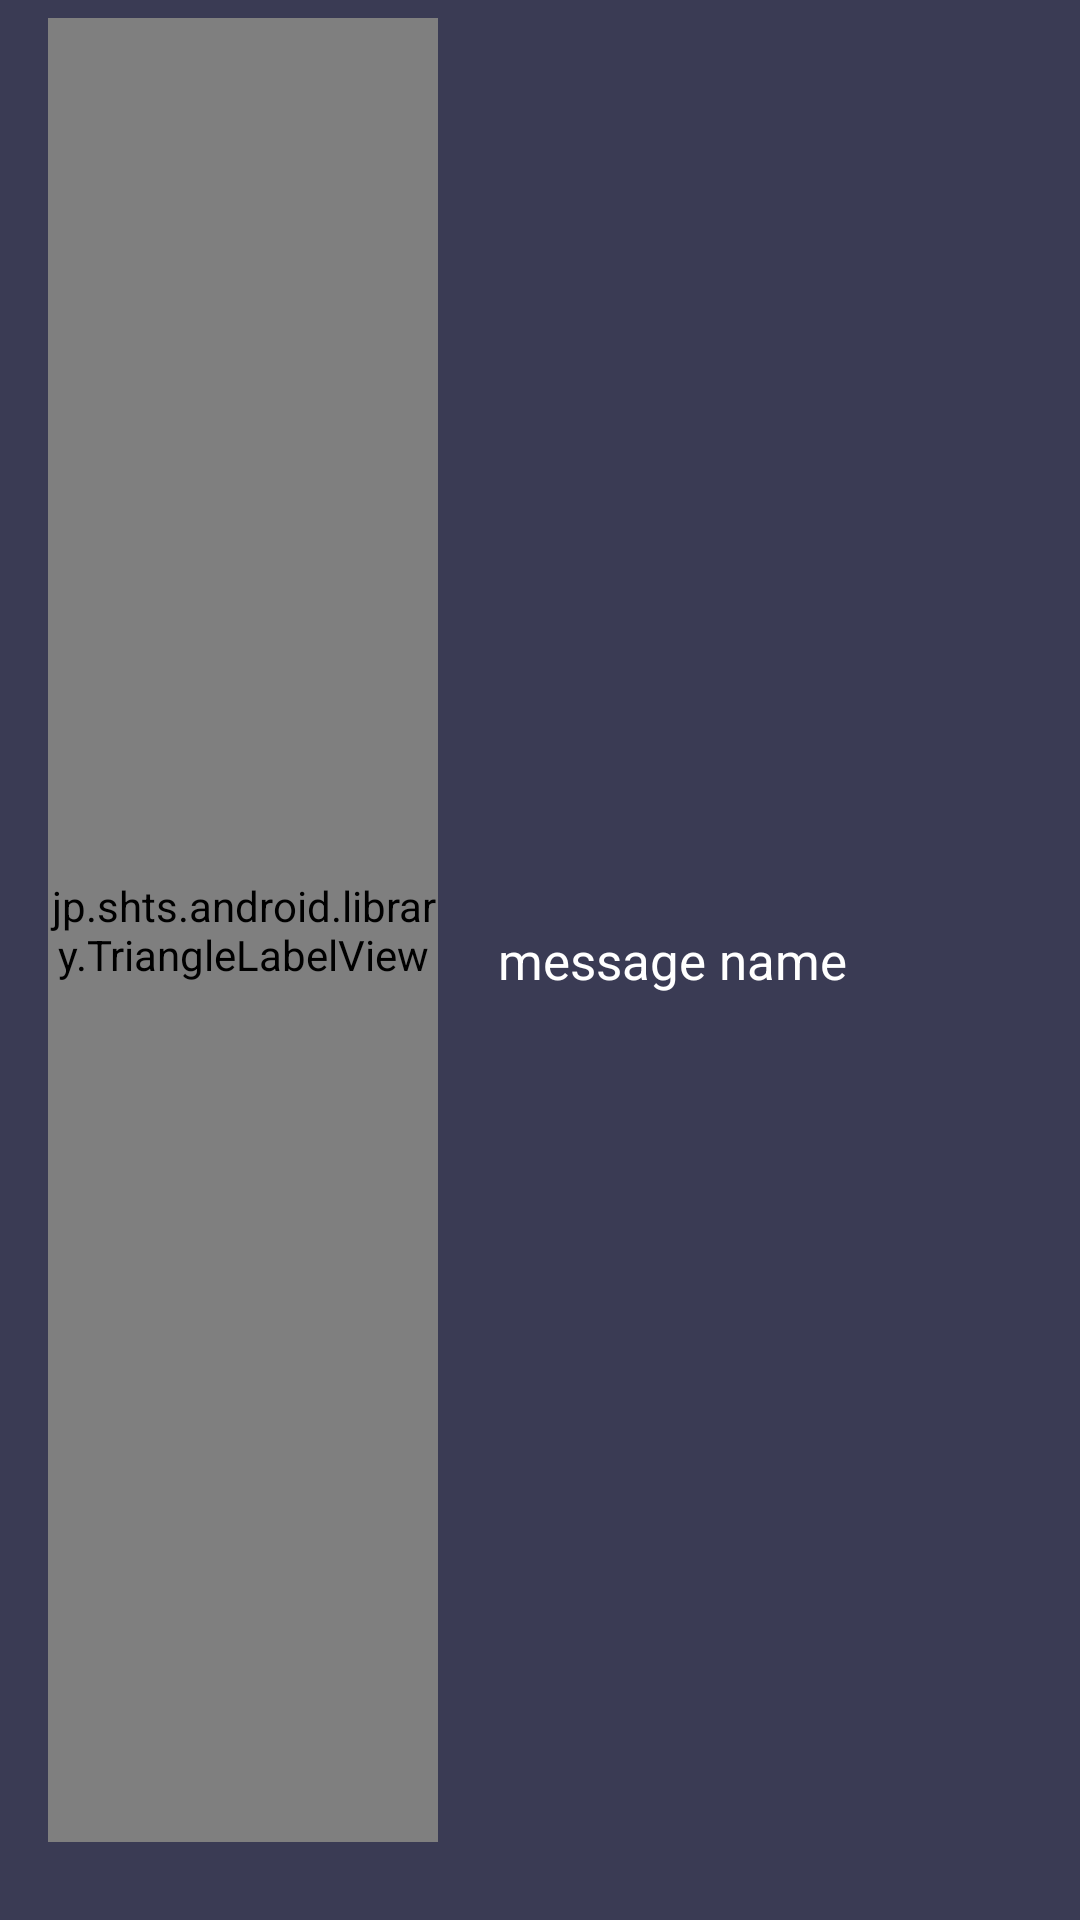

Write the Android layout XML for this screen, with the resource values it uses.
<!-- AndroidManifest.xml: application theme AppTheme.NoActionBar -->
<!-- res/layout/single_my_message.xml -->
<?xml version="1.0" encoding="utf-8"?>
<LinearLayout xmlns:android="http://schemas.android.com/apk/res/android"
    android:layout_width="match_parent"
    xmlns:app="http://schemas.android.com/apk/res-auto"
    android:orientation="vertical"
    android:padding="6dp"
    android:background="@color/colorPrimary"
    android:layout_height="wrap_content">


    <RelativeLayout
        android:layout_width="match_parent"
        android:layout_height="wrap_content">

    <LinearLayout
        android:layout_width="match_parent"
        android:layout_height="wrap_content"
        android:orientation="horizontal">


        <RelativeLayout
            android:layout_width="130dp"
            android:layout_height="wrap_content"
            android:layout_gravity="center_horizontal"
            android:layout_marginLeft="10dp"
            android:layout_marginRight="10dp"
            android:layout_marginTop="20dp"
            android:background="@color/newColor">


            <ImageView
                android:id="@+id/imageThumbBought"
                android:layout_width="match_parent"
                android:layout_height="120dp"
                android:scaleType="centerCrop"
                android:src="@drawable/bas" />

            <jp.shts.android.library.TriangleLabelView
                android:id="@+id/boughtTriangularLabel"
                android:layout_width="match_parent"
                android:layout_height="match_parent"
                android:layout_alignParentRight="true"
                android:layout_alignParentTop="true"
                app:backgroundColor="#d4ab23"
                app:corner="rightTop"
                app:labelBottomPadding="5dp"
                app:labelCenterPadding="7dp"
                app:labelTopPadding="10dp"
                app:primaryText="Video"
                app:primaryTextColor="#fff"
                app:primaryTextSize="16sp"
                app:secondaryTextSize="11sp" />

        </RelativeLayout>

        <TextView
            android:id="@+id/txtBoughtMessageName"
            android:layout_width="wrap_content"
            android:layout_height="wrap_content"
            android:layout_below="@id/imageThumb"
            android:layout_gravity="center_vertical"
            android:layout_marginBottom="5dp"
            android:layout_marginTop="5dp"
            android:layout_marginLeft="10dp"
            android:text="message name"
            android:textColor="#fff"
            android:textSize="17sp" />

    </LinearLayout>

        <ImageView
            android:layout_width="40dp"
            android:id="@+id/showMenu"
            android:layout_height="40dp"
            android:layout_margin="8dp"
            android:src="@drawable/ic_more"
            android:layout_alignParentRight="true"/>
    </RelativeLayout>

    <ProgressBar
        android:id="@+id/progressBar"
        style="@style/Widget.AppCompat.ProgressBar.Horizontal"
        android:layout_width="match_parent"
        android:indeterminate="false"
        android:visibility="invisible"
        android:layout_height="wrap_content"/>

</LinearLayout>
<!-- resources referenced by this layout -->
<resources>
  <color name="colorPrimary">#3a3b54</color>
  <color name="newColor">#040649</color>
  <style name="AppTheme.NoActionBar">
          <item name="windowActionBar">false</item>
          <item name="windowNoTitle">true</item>
      </style>
</resources>
